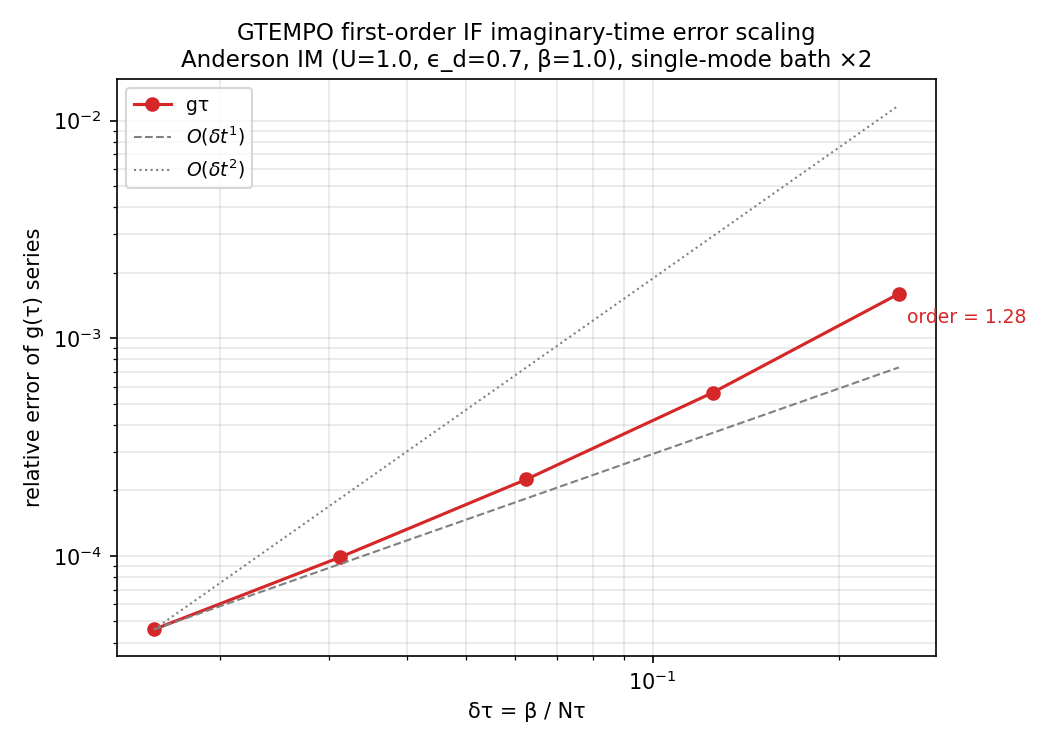

Values plotted in this chart, from the file beside it:
series, dt, relerr
gτ, 0.25, 0.001602
gτ, 0.125, 0.0005627
gτ, 0.0625, 0.000225
gτ, 0.03125, 9.871716932892103e-5
gτ, 0.01562, 4.594014262369722e-5
